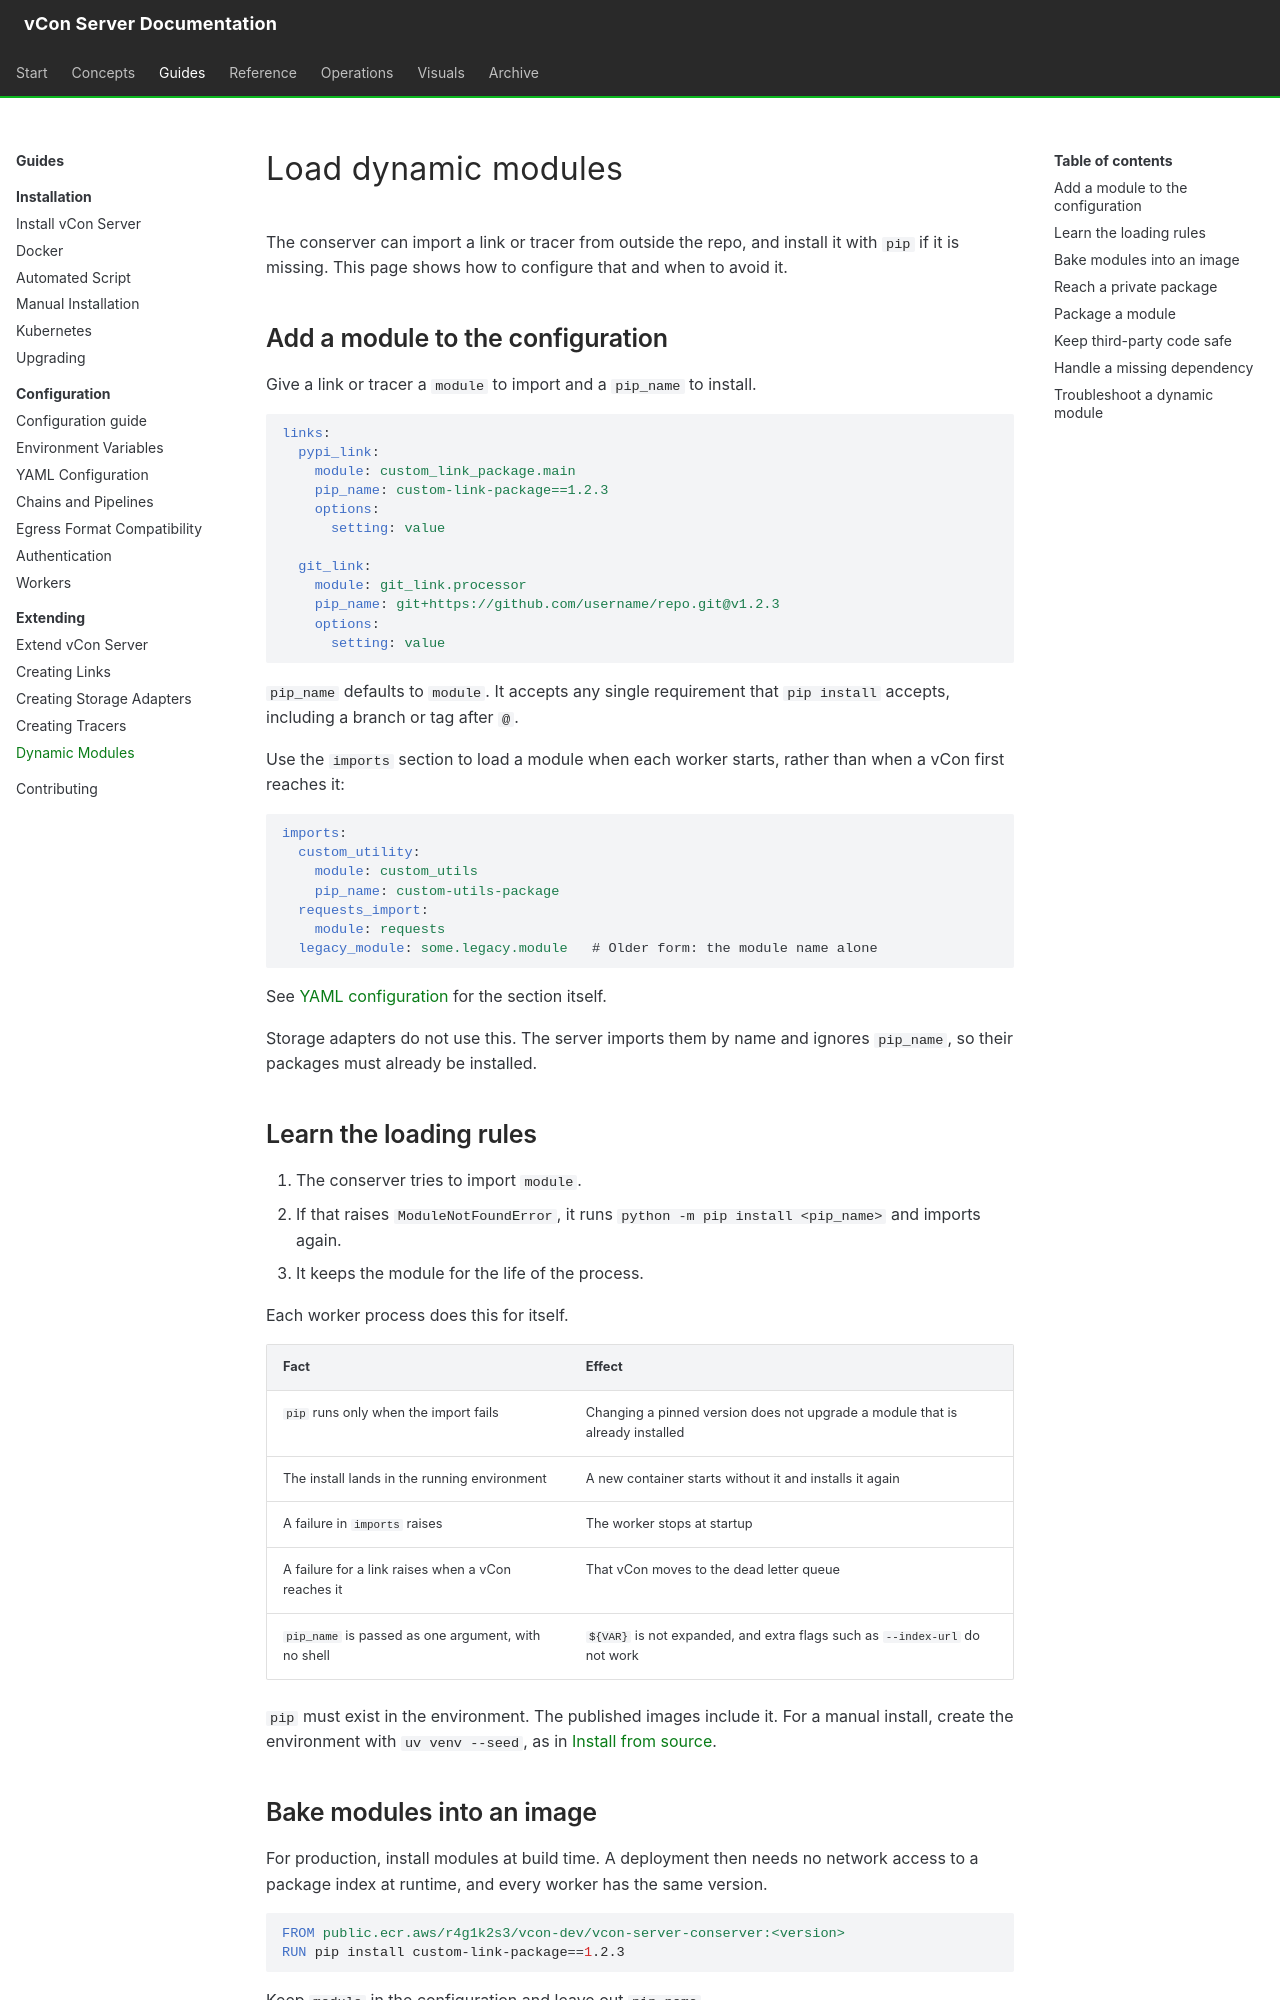

repository: vcon-dev/vcon-server · page: extending/dynamic-modules/index.html · generator: mkdocs

# Load dynamic modules

The conserver can import a link or tracer from outside the repo, and install it with `pip` if it is missing. This page shows how to configure that and when to avoid it.

## Add a module to the configuration

Give a link or tracer a `module` to import and a `pip_name` to install.

```yaml
links:
  pypi_link:
    module: custom_link_package.main
    pip_name: custom-link-package==1.2.3
    options:
      setting: value

  git_link:
    module: git_link.processor
    pip_name: git+https://github.com/username/repo.git@v1.2.3
    options:
      setting: value
```

`pip_name` defaults to `module`. It accepts any single requirement that `pip install` accepts, including a branch or tag after `@`.

Use the `imports` section to load a module when each worker starts, rather than when a vCon first reaches it:

```yaml
imports:
  custom_utility:
    module: custom_utils
    pip_name: custom-utils-package
  requests_import:
    module: requests
  legacy_module: some.legacy.module   # Older form: the module name alone
```

See [YAML configuration](../configuration/yaml-configuration.md#import-extra-modules) for the section itself.

Storage adapters do not use this. The server imports them by name and ignores `pip_name`, so their packages must already be installed.

## Learn the loading rules

1. The conserver tries to import `module`.
2. If that raises `ModuleNotFoundError`, it runs `python -m pip install <pip_name>` and imports again.
3. It keeps the module for the life of the process.

Each worker process does this for itself.

| Fact | Effect |
|---|---|
| `pip` runs only when the import fails | Changing a pinned version does not upgrade a module that is already installed |
| The install lands in the running environment | A new container starts without it and installs it again |
| A failure in `imports` raises | The worker stops at startup |
| A failure for a link raises when a vCon reaches it | That vCon moves to the dead letter queue |
| `pip_name` is passed as one argument, with no shell | `${VAR}` is not expanded, and extra flags such as `--index-url` do not work |

`pip` must exist in the environment. The published images include it. For a manual install, create the environment with `uv venv --seed`, as in [Install from source](../installation/manual-installation.md#install-the-dependencies).
